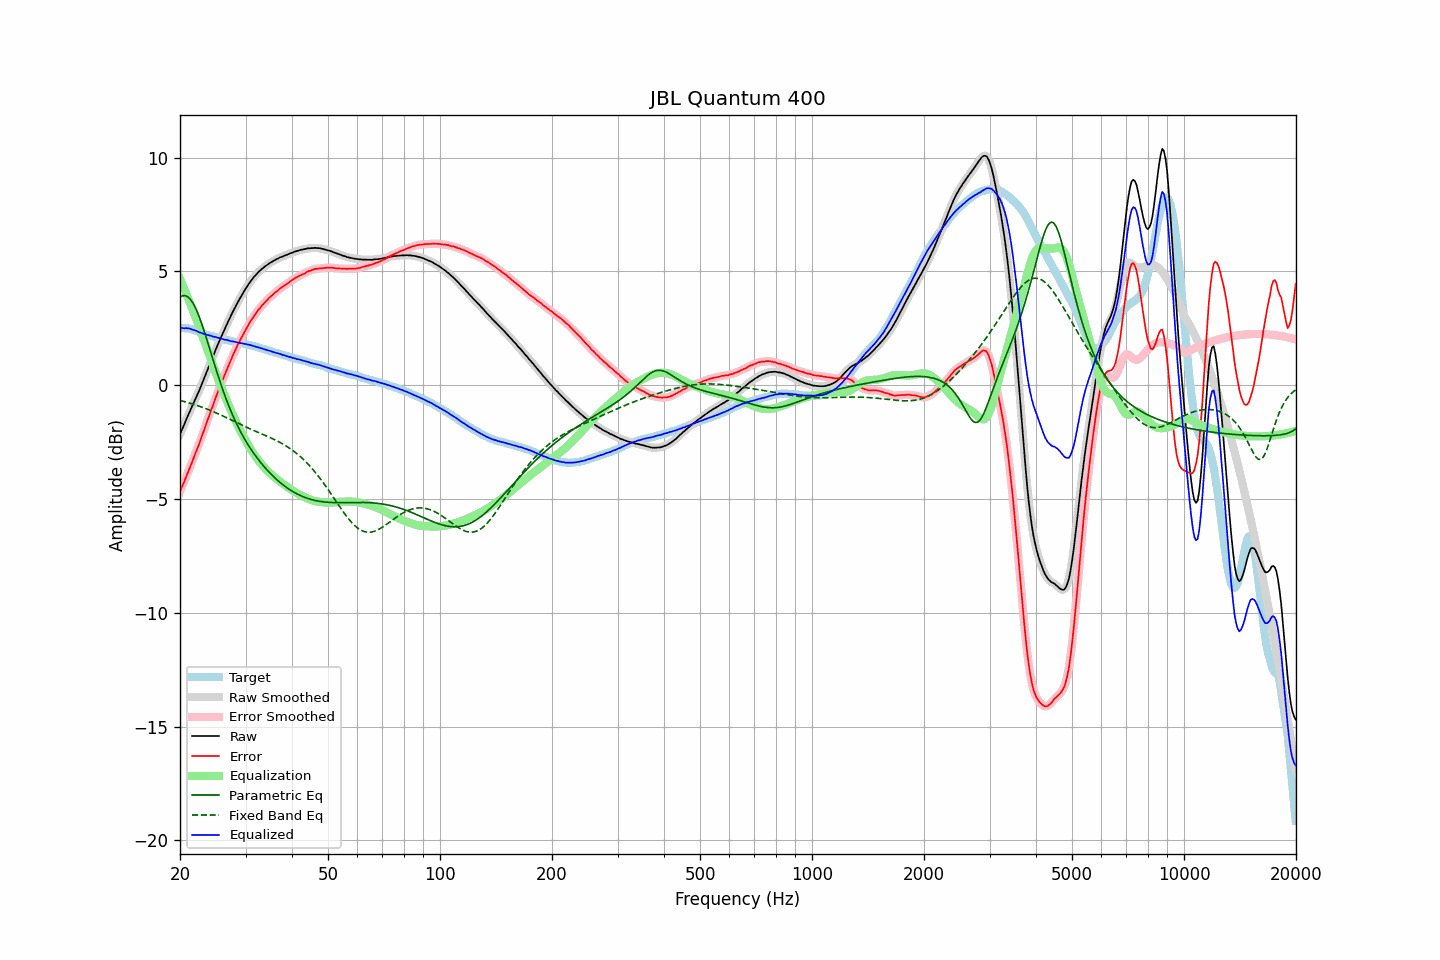

Values plotted in this chart, from the file beside it:
frequency, raw, error, smoothed, error_smoothed, equalization, parametric_eq, fixed_band_eq, equalized_raw, equalized_smoothed, target
20.00, -2.16, -4.68, -2.16, -4.67, 4.67, 3.87, -0.67, 2.51, 2.52, 2.52
20.20, -1.99, -4.50, -1.99, -4.51, 4.51, 3.91, -0.69, 2.52, 2.51, 2.51
20.40, -1.84, -4.34, -1.83, -4.34, 4.34, 3.93, -0.71, 2.50, 2.51, 2.51
20.61, -1.67, -4.17, -1.66, -4.17, 4.17, 3.93, -0.73, 2.50, 2.50, 2.50
20.81, -1.49, -3.98, -1.49, -3.99, 3.99, 3.91, -0.75, 2.51, 2.50, 2.50
21.02, -1.33, -3.83, -1.32, -3.81, 3.82, 3.87, -0.77, 2.49, 2.50, 2.50
21.23, -1.16, -3.64, -1.16, -3.64, 3.65, 3.80, -0.79, 2.49, 2.48, 2.48
21.44, -1.01, -3.46, -1.01, -3.47, 3.47, 3.72, -0.81, 2.46, 2.46, 2.46
21.66, -0.86, -3.30, -0.85, -3.29, 3.29, 3.61, -0.83, 2.43, 2.44, 2.44
21.87, -0.69, -3.10, -0.70, -3.11, 3.11, 3.48, -0.85, 2.42, 2.41, 2.41
22.09, -0.54, -2.92, -0.54, -2.93, 2.93, 3.34, -0.88, 2.39, 2.39, 2.39
22.31, -0.38, -2.75, -0.38, -2.75, 2.74, 3.17, -0.90, 2.36, 2.36, 2.37
22.54, -0.23, -2.57, -0.22, -2.56, 2.55, 2.99, -0.92, 2.32, 2.33, 2.34
22.76, -0.06, -2.36, -0.06, -2.37, 2.36, 2.80, -0.95, 2.30, 2.30, 2.31
22.99, 0.11, -2.16, 0.11, -2.16, 2.16, 2.60, -0.97, 2.28, 2.27, 2.28
23.22, 0.28, -1.96, 0.29, -1.96, 1.97, 2.38, -1.00, 2.25, 2.25, 2.25
23.45, 0.46, -1.76, 0.46, -1.76, 1.77, 2.16, -1.03, 2.23, 2.23, 2.23
23.69, 0.64, -1.57, 0.64, -1.56, 1.57, 1.94, -1.06, 2.21, 2.21, 2.21
23.92, 0.83, -1.36, 0.82, -1.36, 1.37, 1.71, -1.08, 2.19, 2.19, 2.18
24.16, 1.00, -1.17, 1.00, -1.17, 1.17, 1.48, -1.11, 2.17, 2.17, 2.17
24.40, 1.18, -0.98, 1.18, -0.98, 0.97, 1.25, -1.14, 2.15, 2.15, 2.15
24.65, 1.34, -0.79, 1.35, -0.78, 0.78, 1.02, -1.17, 2.12, 2.13, 2.13
24.89, 1.53, -0.59, 1.52, -0.59, 0.59, 0.79, -1.20, 2.12, 2.11, 2.11
25.14, 1.70, -0.40, 1.69, -0.40, 0.40, 0.57, -1.23, 2.10, 2.10, 2.09
25.39, 1.86, -0.22, 1.86, -0.21, 0.22, 0.35, -1.26, 2.07, 2.08, 2.07
25.65, 2.02, -0.04, 2.02, -0.03, 0.04, 0.13, -1.30, 2.06, 2.06, 2.06
25.91, 2.18, 0.15, 2.18, 0.14, -0.14, -0.08, -1.33, 2.04, 2.04, 2.03
26.16, 2.34, 0.32, 2.34, 0.32, -0.32, -0.28, -1.36, 2.02, 2.02, 2.02
26.43, 2.49, 0.49, 2.49, 0.49, -0.49, -0.48, -1.40, 2.00, 2.00, 2.00
26.69, 2.65, 0.66, 2.65, 0.66, -0.66, -0.66, -1.43, 1.99, 1.99, 1.99
26.96, 2.80, 0.83, 2.80, 0.83, -0.83, -0.85, -1.46, 1.97, 1.97, 1.97
27.23, 2.95, 0.99, 2.95, 1.00, -1.00, -1.02, -1.50, 1.95, 1.95, 1.96
27.50, 3.09, 1.16, 3.10, 1.16, -1.16, -1.20, -1.53, 1.93, 1.93, 1.94
27.77, 3.25, 1.33, 3.24, 1.32, -1.32, -1.36, -1.56, 1.92, 1.92, 1.92
28.05, 3.38, 1.48, 3.38, 1.48, -1.48, -1.52, -1.60, 1.91, 1.90, 1.91
28.33, 3.51, 1.64, 3.52, 1.64, -1.63, -1.67, -1.63, 1.89, 1.89, 1.87
28.62, 3.65, 1.79, 3.65, 1.78, -1.78, -1.81, -1.67, 1.87, 1.87, 1.86
28.90, 3.77, 1.91, 3.78, 1.92, -1.92, -1.95, -1.70, 1.85, 1.86, 1.86
29.19, 3.90, 2.06, 3.90, 2.05, -2.06, -2.09, -1.73, 1.84, 1.84, 1.84
29.48, 4.02, 2.18, 4.02, 2.19, -2.19, -2.22, -1.77, 1.83, 1.83, 1.84
29.78, 4.14, 2.32, 4.14, 2.32, -2.33, -2.34, -1.80, 1.82, 1.82, 1.82
30.08, 4.26, 2.45, 4.26, 2.45, -2.45, -2.46, -1.83, 1.81, 1.80, 1.81
30.38, 4.36, 2.57, 4.37, 2.58, -2.58, -2.58, -1.87, 1.78, 1.79, 1.79
30.68, 4.47, 2.71, 4.47, 2.70, -2.70, -2.69, -1.90, 1.77, 1.77, 1.77
30.99, 4.57, 2.83, 4.57, 2.82, -2.82, -2.80, -1.93, 1.76, 1.75, 1.75
31.30, 4.66, 2.93, 4.67, 2.93, -2.93, -2.91, -1.96, 1.73, 1.74, 1.73
31.61, 4.75, 3.03, 4.75, 3.03, -3.04, -3.01, -1.99, 1.72, 1.71, 1.72
31.93, 4.83, 3.14, 4.83, 3.14, -3.14, -3.11, -2.02, 1.69, 1.69, 1.69
32.24, 4.90, 3.23, 4.91, 3.23, -3.23, -3.20, -2.05, 1.67, 1.67, 1.67
32.57, 4.98, 3.33, 4.98, 3.33, -3.33, -3.29, -2.08, 1.66, 1.65, 1.65
32.89, 5.04, 3.41, 5.05, 3.41, -3.41, -3.38, -2.12, 1.63, 1.63, 1.64
33.22, 5.11, 3.51, 5.11, 3.50, -3.50, -3.47, -2.15, 1.62, 1.61, 1.61
33.55, 5.16, 3.57, 5.17, 3.58, -3.58, -3.55, -2.18, 1.59, 1.59, 1.59
33.89, 5.22, 3.66, 5.22, 3.65, -3.66, -3.63, -2.21, 1.57, 1.57, 1.56
34.23, 5.27, 3.72, 5.27, 3.73, -3.73, -3.71, -2.24, 1.54, 1.55, 1.55
34.57, 5.32, 3.80, 5.32, 3.80, -3.80, -3.79, -2.27, 1.52, 1.53, 1.52
34.92, 5.37, 3.87, 5.37, 3.87, -3.87, -3.86, -2.30, 1.51, 1.50, 1.50
35.27, 5.41, 3.93, 5.41, 3.93, -3.93, -3.94, -2.33, 1.48, 1.48, 1.49
35.62, 5.45, 3.99, 5.45, 3.99, -4.00, -4.00, -2.37, 1.46, 1.46, 1.46
35.97, 5.49, 4.06, 5.49, 4.05, -4.06, -4.07, -2.40, 1.44, 1.44, 1.43
... 635 more rows
